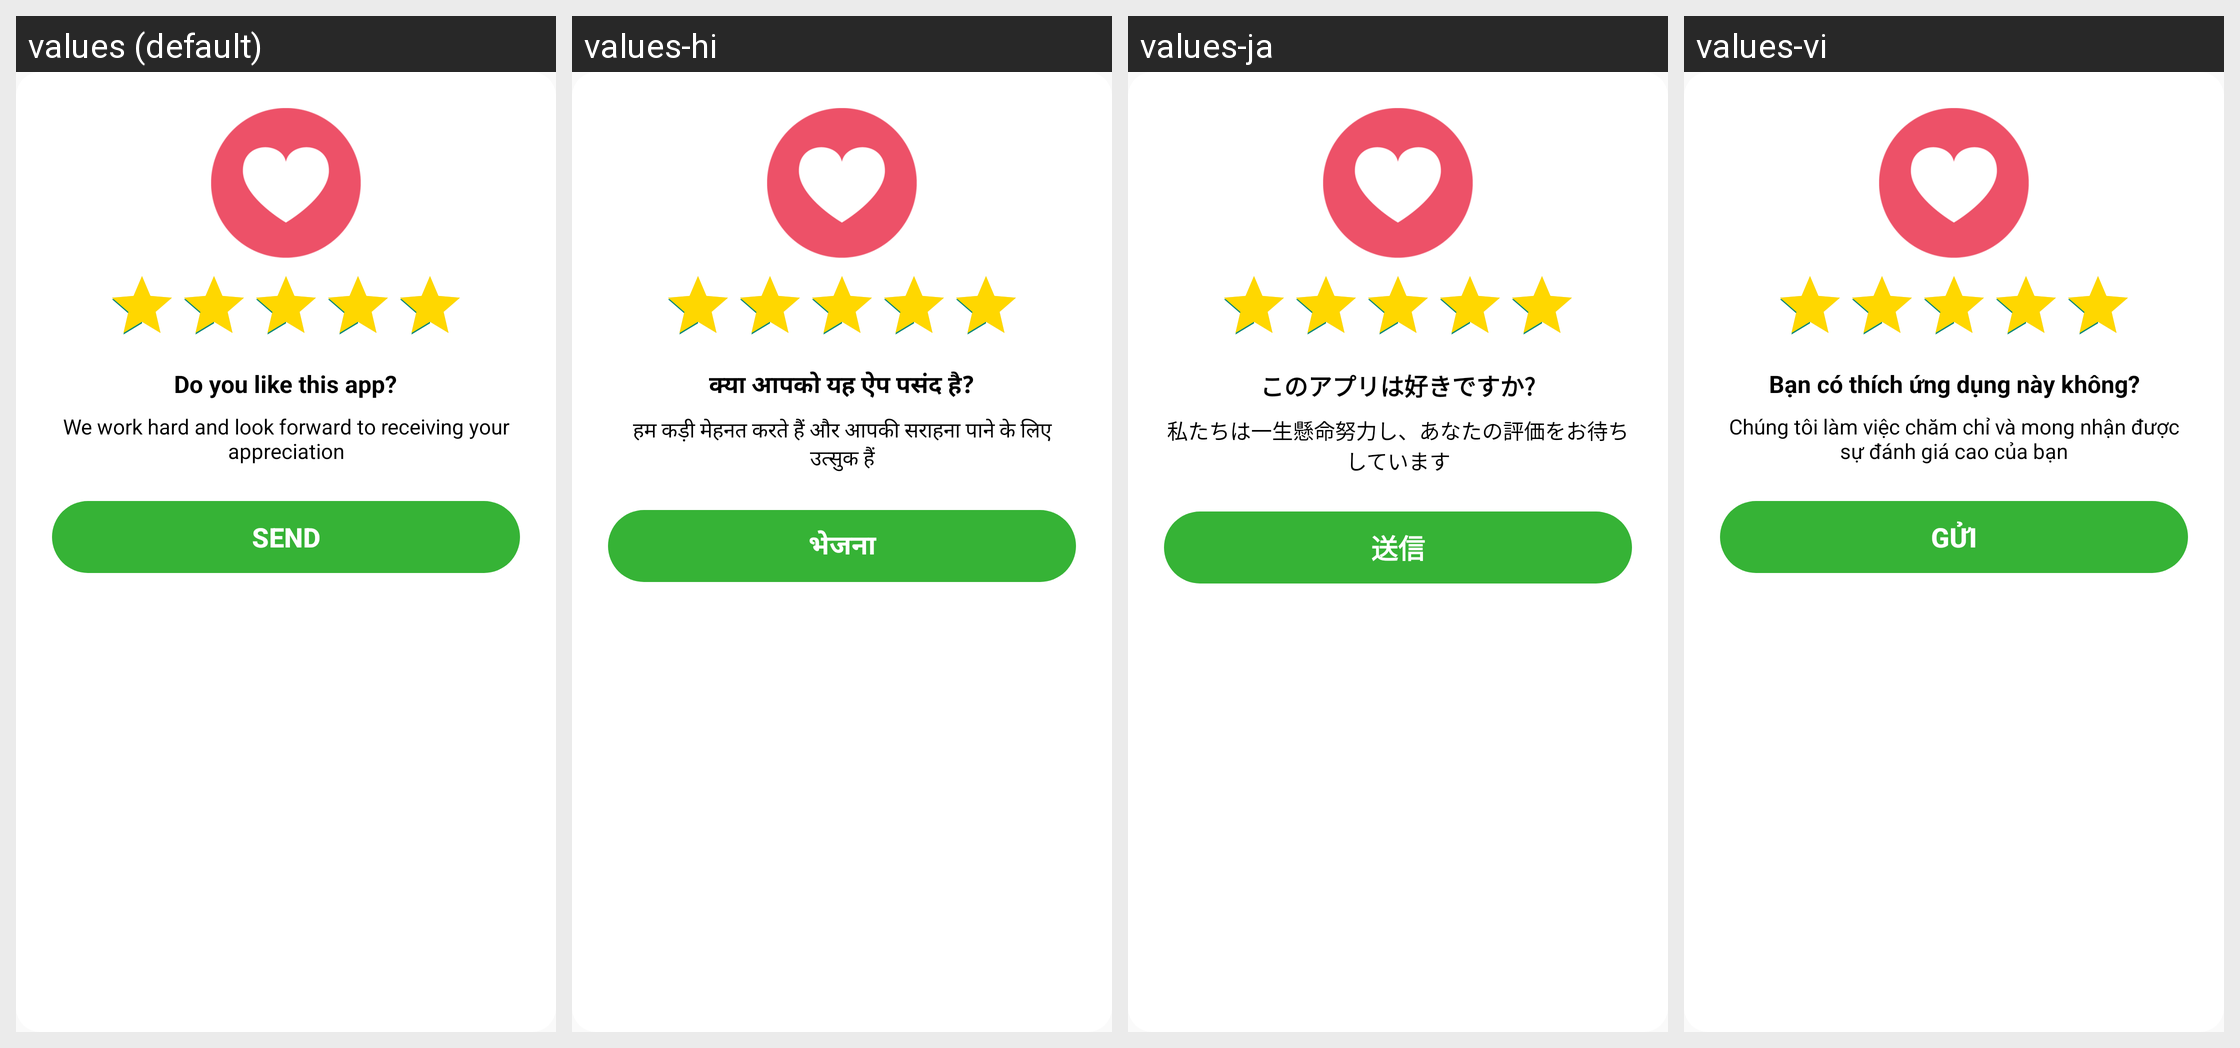

Strings drawn on this Android screen and how each of the app's shown locales translates them:
Android screen res/layout/dialog_rating.xml rendered under 4 locales, left to right: values (default), values-hi, values-ja, values-vi. Device: Nexus 5 (rendered at 1080×1920; each locale shown at half size, 540×960, under a caption strip naming it); theme Theme.CatTranslator.
Other locales in the repository, not shown: values-de, values-es, values-fr, values-it, values-ko, values-pt, values-tr.
Strings drawn on this screen, with the default value and each locale's value (text and hints the layout hard-codes, and strings that could not be matched under every locale, appear in the picture but are not listed):

do_like_app
  values: Do you like this app?
  values-hi: क्या आपको यह ऐप पसंद है?
  values-ja: このアプリは好きですか?
  values-vi: Bạn có thích ứng dụng này không?

hard_work
  values: We work hard and look forward to receiving your appreciation
  values-hi: हम कड़ी मेहनत करते हैं और आपकी सराहना पाने के लिए उत्सुक हैं
  values-ja: 私たちは一生懸命努力し、あなたの評価をお待ちしています
  values-vi: Chúng tôi làm việc chăm chỉ và mong nhận được sự đánh giá cao của bạn

send
  values: Send
  values-hi: भेजना
  values-ja: 送信
  values-vi: Gửi
